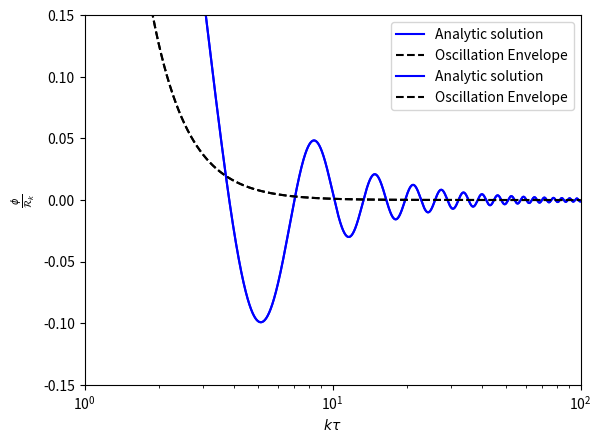

Source code (Python):
import numpy as np
import matplotlib.pyplot as plt
from scipy.special import jv

ktau_vals = np.arange(1e-2, 1e2, 0.001)

phi = lambda ktau: (3 / 2) * jv(1, ktau) / ktau
ref = lambda ktau: 1 / ktau ** 3

plt.plot(ktau_vals, [phi(ktau) for ktau in ktau_vals], 'b-', label=r'Analytic solution')
plt.plot(ktau_vals, [ref(ktau) for ktau in ktau_vals], 'k--', label=r'Oscillation Envelope')
plt.ylim(-0.5, 2)

plt.ylabel(r'$\frac{\phi}{\mathcal{R}_k}$')
plt.xlabel(r'$k\tau$')
plt.xscale('log')
plt.legend(loc='best')

plt.show()

plt.plot(ktau_vals, [phi(ktau) for ktau in ktau_vals], 'b-', label=r'Analytic solution')
plt.plot(ktau_vals, [ref(ktau) for ktau in ktau_vals], 'k--', label=r'Oscillation Envelope')
plt.ylim(-0.15, 0.15)
plt.xlim(1, 100)
plt.ylabel(r'$\frac{\phi}{\mathcal{R}_k}$')
plt.xlabel(r'$k\tau$')
plt.xscale('log')
plt.legend(loc='best')
plt.show()
